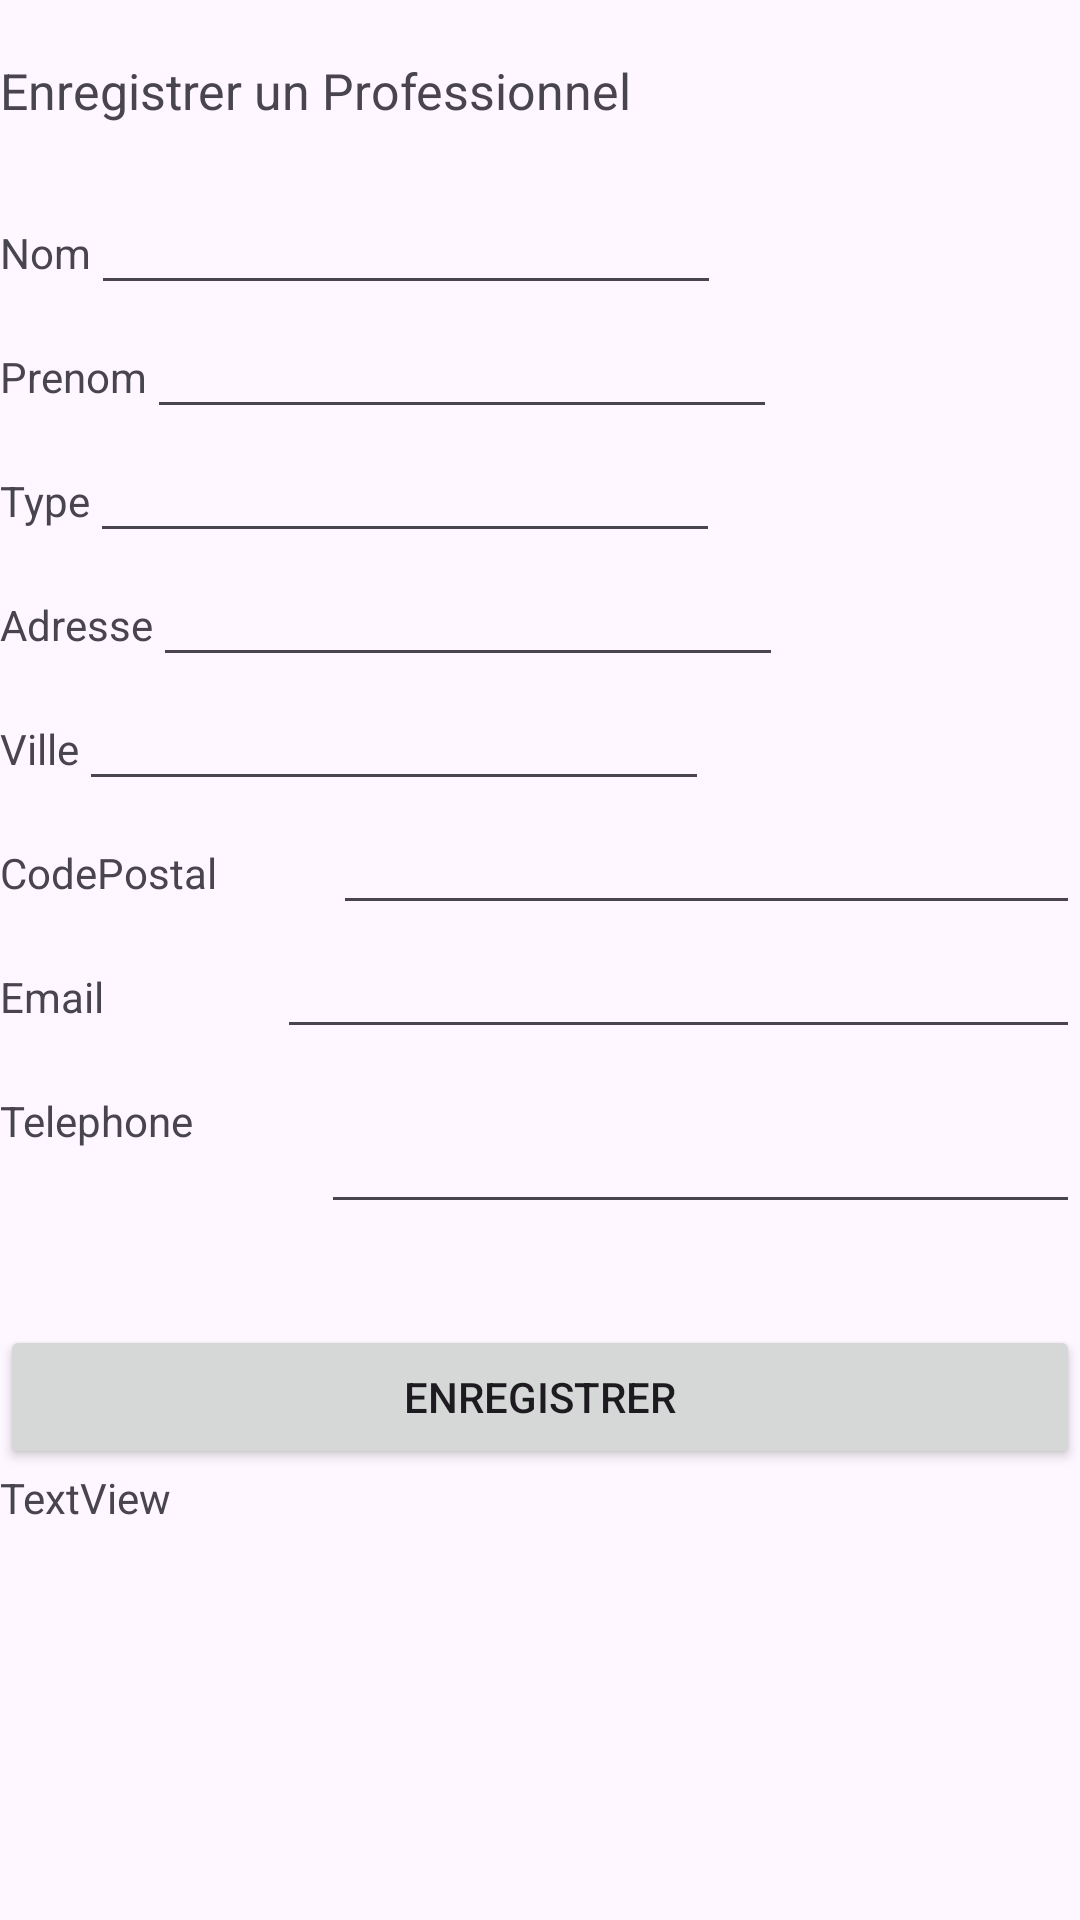

Reconstruct the res/layout file that produces this screen, plus the resources it refers to.
<!-- AndroidManifest.xml: application theme Theme.YanisProjet -->
<!-- res/layout/activity_enregistrer_profess.xml -->
<?xml version="1.0" encoding="utf-8"?>
<androidx.constraintlayout.widget.ConstraintLayout xmlns:android="http://schemas.android.com/apk/res/android"
    xmlns:app="http://schemas.android.com/apk/res-auto"
    xmlns:tools="http://schemas.android.com/tools"
    android:id="@+id/main"
    android:layout_width="match_parent"
    android:layout_height="match_parent"
    tools:context=".EnregistrerProfess">

    <LinearLayout
        android:layout_width="match_parent"
        android:layout_height="match_parent"
        android:orientation="vertical">

        <LinearLayout
            android:layout_width="wrap_content"
            android:layout_height="wrap_content"
            android:orientation="horizontal">

            <TextView
                android:id="@+id/textView7"
                android:layout_width="wrap_content"
                android:layout_height="wrap_content"
                android:textSize="50px"
                android:gravity="center"
                android:layout_marginVertical="19dp"
                android:text="Enregistrer un Professionnel" />

        </LinearLayout>

        <LinearLayout
            android:layout_width="wrap_content"
            android:layout_height="wrap_content"
            android:orientation="horizontal">

            <TextView
                android:id="@+id/textView8"
                android:layout_width="wrap_content"
                android:layout_height="wrap_content"
                android:text="Nom" />

            <EditText
                android:id="@+id/editTextNom"
                android:layout_width="wrap_content"
                android:layout_height="wrap_content"
                android:ems="10"
                android:inputType="text" />
        </LinearLayout>

        <LinearLayout
            android:layout_width="wrap_content"
            android:layout_height="wrap_content"
            android:orientation="horizontal">

            <TextView
                android:id="@+id/textView9"
                android:layout_width="wrap_content"
                android:layout_height="wrap_content"
                android:text="Prenom" />

            <EditText
                android:id="@+id/editTextPrenom"
                android:layout_width="wrap_content"
                android:layout_height="wrap_content"
                android:ems="10"
                android:inputType="text" />
        </LinearLayout>

        <LinearLayout
            android:layout_width="wrap_content"
            android:layout_height="wrap_content"
            android:orientation="horizontal">

            <TextView
                android:id="@+id/textView10"
                android:layout_width="wrap_content"
                android:layout_height="wrap_content"
                android:text="Type" />

            <EditText
                android:id="@+id/editTextType"
                android:layout_width="wrap_content"
                android:layout_height="wrap_content"
                android:ems="10"
                android:inputType="text" />
        </LinearLayout>

        <LinearLayout
            android:layout_width="wrap_content"
            android:layout_height="wrap_content"
            android:orientation="horizontal">

            <TextView
                android:id="@+id/textView11"
                android:layout_width="wrap_content"
                android:layout_height="wrap_content"
                android:text="Adresse" />

            <EditText
                android:id="@+id/editTextAdresse"
                android:layout_width="wrap_content"
                android:layout_height="wrap_content"
                android:ems="10"
                android:inputType="text" />
        </LinearLayout>

        <LinearLayout
            android:layout_width="wrap_content"
            android:layout_height="wrap_content"
            android:orientation="horizontal">

            <TextView
                android:id="@+id/textView18"
                android:layout_width="wrap_content"
                android:layout_height="wrap_content"
                android:text="Ville" />

            <EditText
                android:id="@+id/editTextVille"
                android:layout_width="wrap_content"
                android:layout_height="wrap_content"
                android:ems="10"
                android:inputType="text" />
        </LinearLayout>

        <LinearLayout
            android:layout_width="match_parent"
            android:layout_height="wrap_content"
            android:orientation="horizontal">

            <TextView
                android:id="@+id/textView12"
                android:layout_width="wrap_content"
                android:layout_height="wrap_content"
                android:layout_weight="1"
                android:text="CodePostal" />

            <EditText
                android:id="@+id/editTextCP"
                android:layout_width="wrap_content"
                android:layout_height="wrap_content"
                android:layout_weight="1"
                android:ems="10"
                android:inputType="text" />
        </LinearLayout>

        <LinearLayout
            android:layout_width="match_parent"
            android:layout_height="wrap_content"
            android:orientation="horizontal">

            <TextView
                android:id="@+id/textView13"
                android:layout_width="wrap_content"
                android:layout_height="wrap_content"
                android:layout_weight="1"
                android:text="Email" />

            <EditText
                android:id="@+id/editTextEmail"
                android:layout_width="wrap_content"
                android:layout_height="wrap_content"
                android:layout_weight="1"
                android:ems="10"
                android:inputType="text" />
        </LinearLayout>

        <LinearLayout
            android:layout_width="match_parent"
            android:layout_height="wrap_content"
            android:orientation="horizontal">

            <TextView
                android:id="@+id/textView14"
                android:layout_width="wrap_content"
                android:layout_height="wrap_content"
                android:layout_weight="1"
                android:text="Telephone" />

            <EditText
                android:id="@+id/editTextTel"
                android:layout_width="wrap_content"
                android:layout_height="wrap_content"
                android:layout_weight="1"
                android:ems="10"
                android:layout_marginVertical="17dp"
                android:inputType="text" />
        </LinearLayout>

        <LinearLayout
            android:layout_width="match_parent"
            android:layout_height="wrap_content"
            android:orientation="horizontal">

            <Button
                android:id="@+id/BtEnregister"
                android:layout_width="wrap_content"
                android:layout_height="wrap_content"
                android:layout_marginTop="50px"
                android:layout_weight="1"
                android:onClick="clicEnregistrer"
                android:text="Enregistrer" />
        </LinearLayout>

        <LinearLayout
            android:layout_width="match_parent"
            android:layout_height="wrap_content"
            android:orientation="horizontal">

            <TextView
                android:id="@+id/Liste"
                android:layout_width="wrap_content"
                android:layout_height="wrap_content"
                android:layout_weight="1"
                android:text="TextView" />

        </LinearLayout>
    </LinearLayout>
</androidx.constraintlayout.widget.ConstraintLayout>
<!-- resources referenced by this layout -->
<resources>
  <style name="Theme.YanisProjet" parent="Base.Theme.YanisProjet" />
  <style name="Base.Theme.YanisProjet" parent="Theme.Material3.DayNight.NoActionBar">
          
          
      </style>
</resources>
